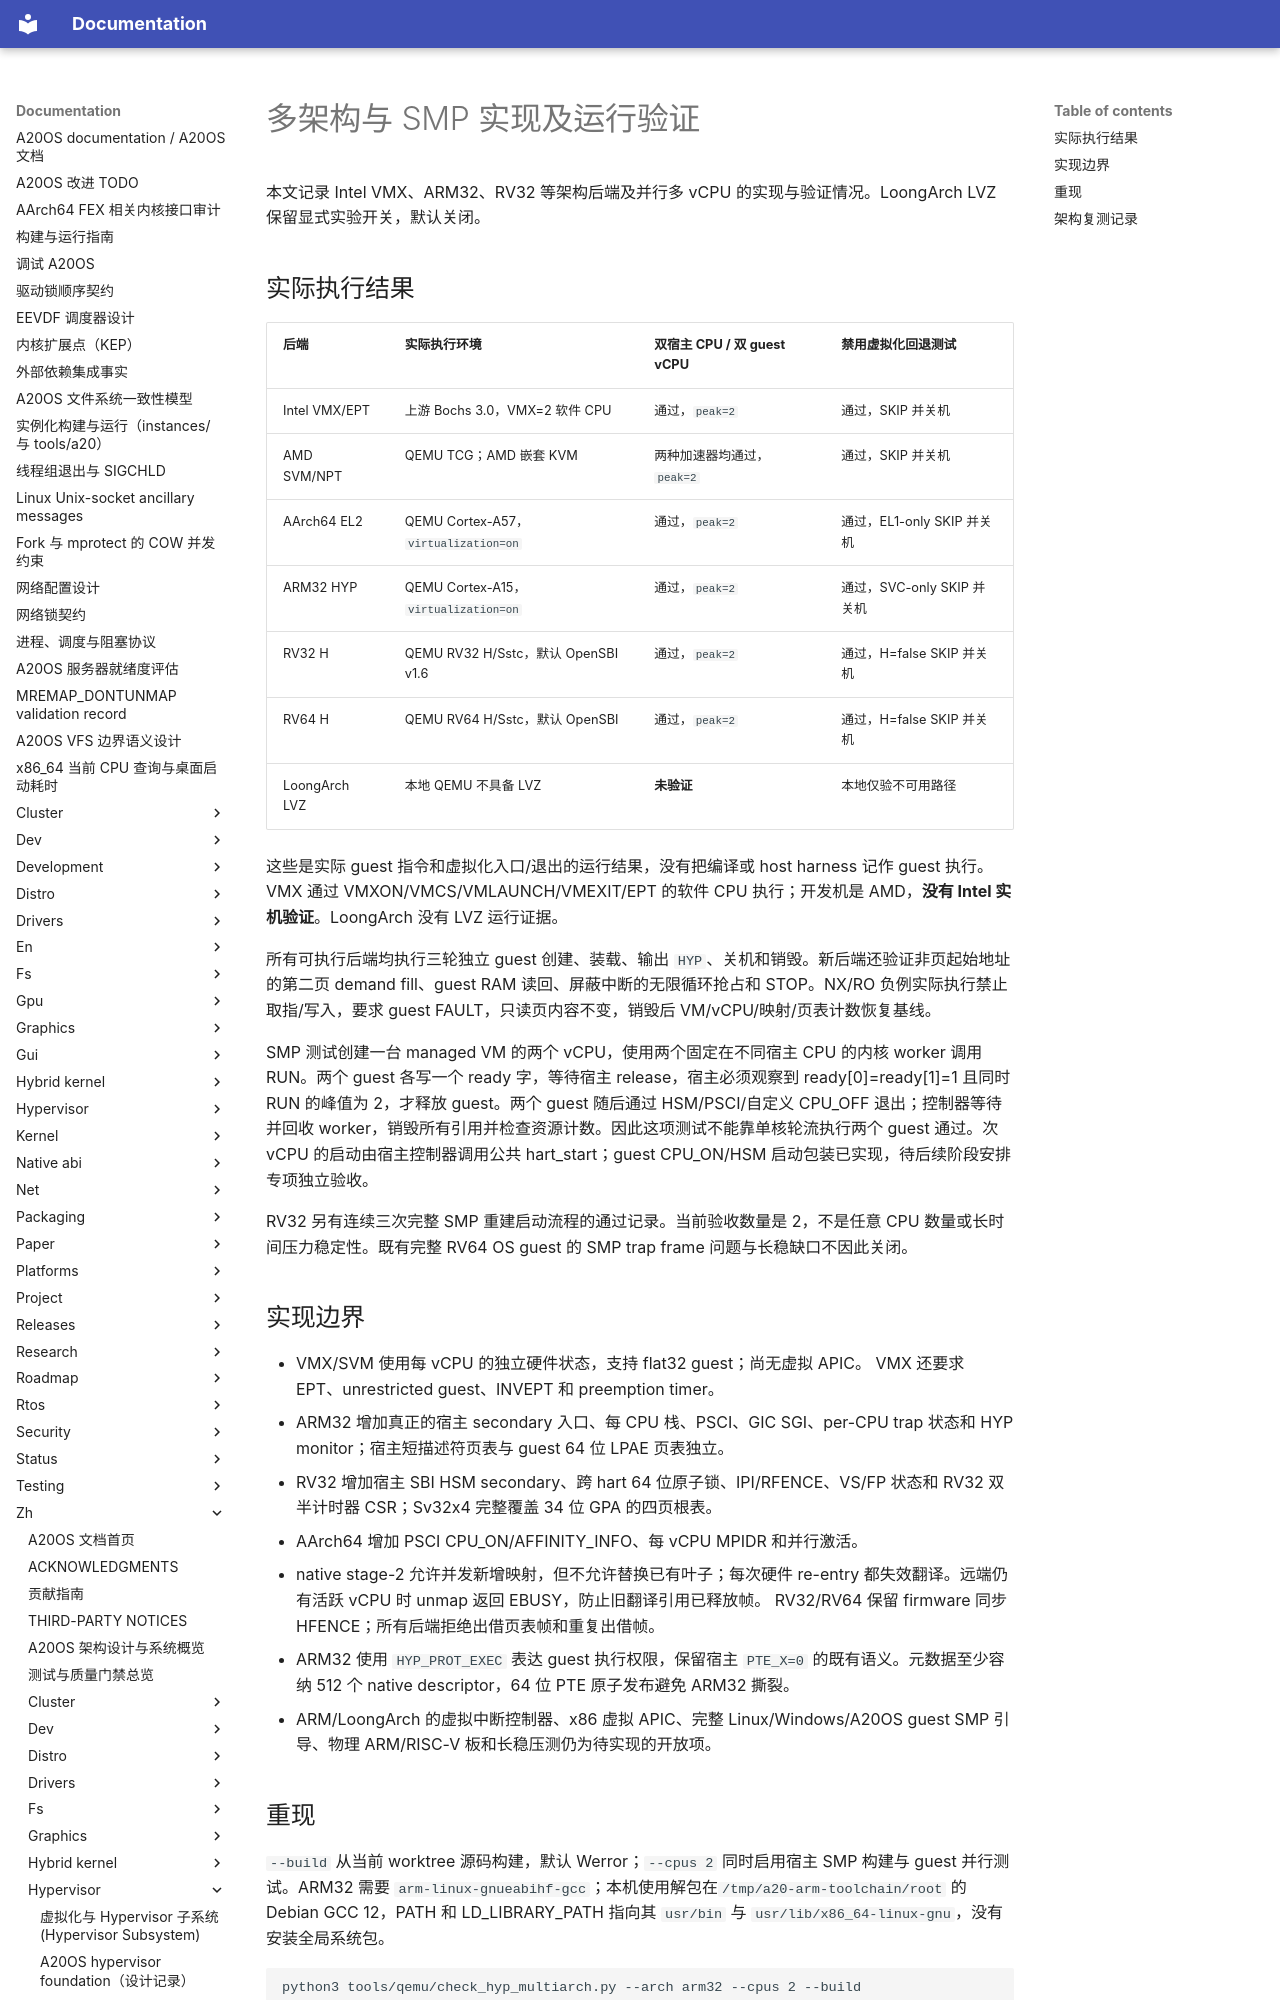

repository: fQwQf/A20OS · page: zh/hypervisor/09-smp-validation/index.html · generator: mkdocs

# 多架构与 SMP 实现及运行验证

本文记录 Intel VMX、ARM32、RV32 等架构后端及并行多 vCPU 的实现与验证情况。LoongArch LVZ 保留显式实验开关，默认关闭。

## 实际执行结果

| 后端 | 实际执行环境 | 双宿主 CPU / 双 guest vCPU | 禁用虚拟化回退测试 |
|---|---|---|---|
| Intel VMX/EPT | 上游 Bochs 3.0，VMX=2 软件 CPU | 通过，`peak=2` | 通过，SKIP 并关机 |
| AMD SVM/NPT | QEMU TCG；AMD 嵌套 KVM | 两种加速器均通过，`peak=2` | 通过，SKIP 并关机 |
| AArch64 EL2 | QEMU Cortex-A57，`virtualization=on` | 通过，`peak=2` | 通过，EL1-only SKIP 并关机 |
| ARM32 HYP | QEMU Cortex-A15，`virtualization=on` | 通过，`peak=2` | 通过，SVC-only SKIP 并关机 |
| RV32 H | QEMU RV32 H/Sstc，默认 OpenSBI v1.6 | 通过，`peak=2` | 通过，H=false SKIP 并关机 |
| RV64 H | QEMU RV64 H/Sstc，默认 OpenSBI | 通过，`peak=2` | 通过，H=false SKIP 并关机 |
| LoongArch LVZ | 本地 QEMU 不具备 LVZ | **未验证** | 本地仅验不可用路径 |

这些是实际 guest 指令和虚拟化入口/退出的运行结果，没有把编译或 host harness 记作 guest 执行。VMX 通过 VMXON/VMCS/VMLAUNCH/VMEXIT/EPT 的软件 CPU 执行；开发机是 AMD，**没有 Intel 实机验证**。LoongArch 没有 LVZ 运行证据。

所有可执行后端均执行三轮独立 guest 创建、装载、输出 `HYP`、关机和销毁。新后端还验证非页起始地址的第二页 demand fill、guest RAM 读回、屏蔽中断的无限循环抢占和 STOP。NX/RO 负例实际执行禁止取指/写入，要求 guest FAULT，只读页内容不变，销毁后 VM/vCPU/映射/页表计数恢复基线。

SMP 测试创建一台 managed VM 的两个 vCPU，使用两个固定在不同宿主 CPU 的内核 worker 调用 RUN。两个 guest 各写一个 ready 字，等待宿主 release，宿主必须观察到 ready[0]=ready[1]=1 且同时 RUN 的峰值为 2，才释放 guest。两个 guest 随后通过 HSM/PSCI/自定义 CPU_OFF 退出；控制器等待并回收 worker，销毁所有引用并检查资源计数。因此这项测试不能靠单核轮流执行两个 guest 通过。次 vCPU 的启动由宿主控制器调用公共 hart_start；guest CPU_ON/HSM 启动包装已实现，待后续阶段安排专项独立验收。

RV32 另有连续三次完整 SMP 重建启动流程的通过记录。当前验收数量是 2，不是任意 CPU 数量或长时间压力稳定性。既有完整 RV64 OS guest 的 SMP trap frame 问题与长稳缺口不因此关闭。

## 实现边界

- VMX/SVM 使用每 vCPU 的独立硬件状态，支持 flat32 guest；尚无虚拟 APIC。 VMX 还要求 EPT、unrestricted guest、INVEPT 和 preemption timer。
- ARM32 增加真正的宿主 secondary 入口、每 CPU 栈、PSCI、GIC SGI、per-CPU trap 状态和 HYP monitor；宿主短描述符页表与 guest 64 位 LPAE 页表独立。
- RV32 增加宿主 SBI HSM secondary、跨 hart 64 位原子锁、IPI/RFENCE、VS/FP 状态和 RV32 双半计时器 CSR；Sv32x4 完整覆盖 34 位 GPA 的四页根表。
- AArch64 增加 PSCI CPU_ON/AFFINITY_INFO、每 vCPU MPIDR 和并行激活。
- native stage-2 允许并发新增映射，但不允许替换已有叶子；每次硬件 re-entry 都失效翻译。远端仍有活跃 vCPU 时 unmap 返回 EBUSY，防止旧翻译引用已释放帧。 RV32/RV64 保留 firmware 同步 HFENCE；所有后端拒绝出借页表帧和重复出借帧。
- ARM32 使用 `HYP_PROT_EXEC` 表达 guest 执行权限，保留宿主 `PTE_X=0` 的既有语义。元数据至少容纳 512 个 native descriptor，64 位 PTE 原子发布避免 ARM32 撕裂。
- ARM/LoongArch 的虚拟中断控制器、x86 虚拟 APIC、完整 Linux/Windows/A20OS guest SMP 引导、物理 ARM/RISC-V 板和长稳压测仍为待实现的开放项。
